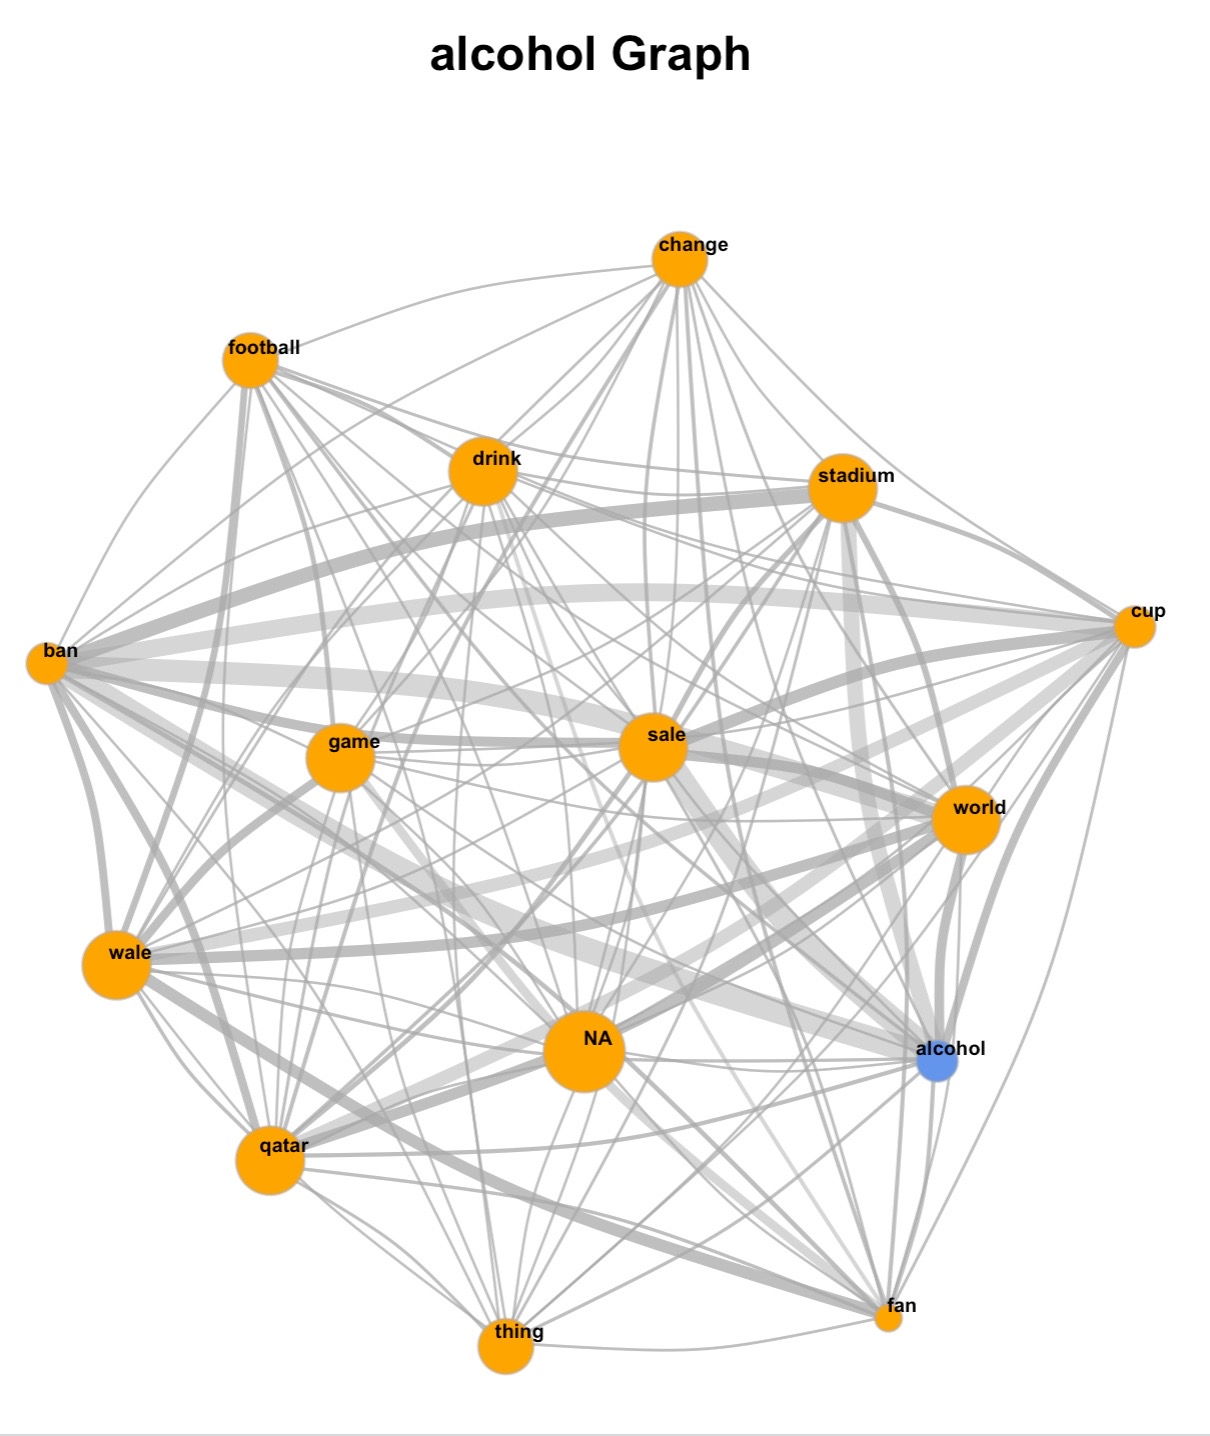

Source data for this figure (header and first rows):
names, values
sale, 15.14
ban, 15.14
stadium, 8.921
world, 4.759
cup, 3.869
qatar, 1.112
fan, 1.028
football, 0.6763
thing, 0.5066
wale, 0.4684
change, 0.1954
drink, 0.03077
game, NA
